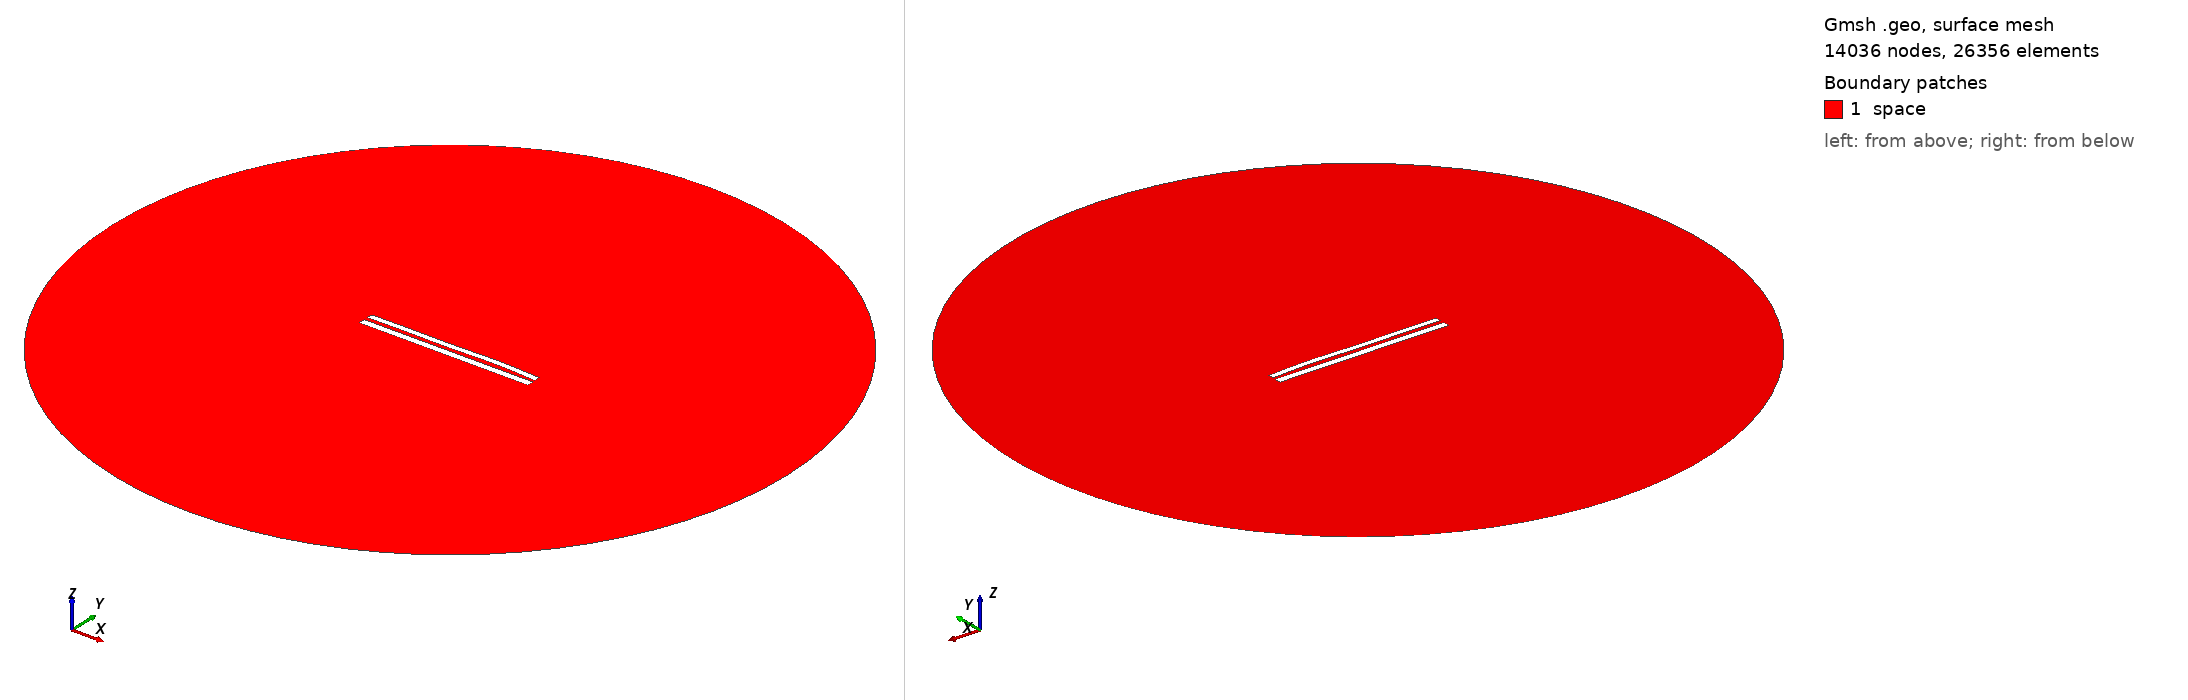

Gmsh geometry script, surface-meshed: 14036 nodes, 26356 surface elements. Boundary patches (legend numbers): 1 space. Left view from above one corner, right view from below the opposite corner. Legend entries are the model's physical surfaces. The drawing asked Gmsh for element sizes between 1% and 20% of the model's largest extent; the script's own settings can give other sizes.

=== 8605.geo (drawn) ===
//---------------------------------------
// Geometry kernel
//---------------------------------------

SetFactory("OpenCASCADE");



//---------------------------------------
// Parameters of the geometry
//---------------------------------------

// Overetch of the upper plate
overetch = 0.25;

// Distance between the plates
distance = 2.25;

// Discretization over the x axis (for the deformation)
nx = 50; 

// Length of the plate
L = 100 - overetch; 

// Number of modes
n = 4; 

// 1st mode coefficient
coeff(1) = 0.07499999999999998;
beta(1) = 0.596864 * 3.1415926535 / L;

// 2nd mode coefficient
coeff(2) = 0.15;
beta(2) = 1.49418 * 3.1415926535 / L;

// 3rd mode coefficient
coeff(3) = -0.15;
beta(3) = 2.50025 * 3.1415926535 / L;

// 4th mode coefficient
coeff(4) = 0.15;
beta(4) = 3.49999 * 3.1415926535 / L;



//---------------------------------------
// Upper plate (deformed rectangle)
//---------------------------------------

// Coordiantes of the upper plate
xmin = -50;
xmax = 50 - overetch;

// Height of the upper plate
yheight = 4 - 2 * overetch;

// Indexes of the points
UpperID[] = {};
LowerID[] = {};
LeftID[] = {};
RightID[] = {};

// Point index
p = 1;

// Horizontal edges
For i In {1:nx}
    x = xmin + (i-1)*(xmax - xmin)/(nx-1);

    y_bottom = distance / 2 + overetch;
    For j In {1:n}
        C = (Cosh(beta(j)*L) + Cos(beta(j)*L)) / (Sinh(beta(j)*L) + Sin(beta(j)*L));
        y_bottom  = y_bottom + coeff(j) * (Cosh(beta(j)*(x+50)) - Cos(beta(j)*(x+50)) - C * (Sinh(beta(j)*(x+50)) - Sin(beta(j)*(x+50))));
    EndFor

    y_top = y_bottom + yheight;

    Point(p) = {x, y_top, 0, 1.0};
    UpperID[i] = p;
    p = p + 1;

    Point(p) = {x, y_bottom, 0, 1.0};
    LowerID[i] = p;
    p = p + 1;
EndFor

// Create point lists
UpperPts[] = {}; LowerPts[] = {};
For i In {1:nx}
  UpperPts[] += {UpperID[i]};
  LowerPts[] += {LowerID[i]};
EndFor

// Build splines
Spline(1) = {UpperPts[]};
Spline(2) = {LowerPts[]};
Line(3) = {LowerPts[nx-1], UpperPts[nx-1]};
Line(4) = {LowerPts[0], UpperPts[0]};

// Build the plane surface
Curve Loop(1) = {2, 3, -1, -4};
Plane Surface(1) = {1};



//---------------------------------------
// Lower plate (rectangle)
//---------------------------------------

// Vertices
Point(1001) = {-50, -1, 0, 1.0};
Point(1002) = { 50, -1, 0, 1.0};
Point(1003) = { 50,  -5, 0, 1.0};
Point(1004) = {-50,  -5, 0, 1.0};

// Edges
Line(5) = {1001, 1002};
Line(6) = {1002, 1003};
Line(7) = {1003, 1004};
Line(8) = {1004, 1001};

// Plane surface
Line Loop(2) = {5, 6, 7, 8};
Plane Surface(2) = {2}; 



//---------------------------------------
// Outer (fictious) boundary
//---------------------------------------

// Points
Point(1005) = {0, 0, 0};       // Center
Point(1006) = {200, 0, 0};     // Start point
Point(1007) = {0, 200, 0};     // 90 degrees
Point(1008) = {-200, 0, 0};    // 180 degrees
Point(1009) = {0, -200, 0};    // 270 degrees

// Circle arcs (each needs start, center, end)
Circle(9) = {1006, 1005, 1007};
Circle(10) = {1007, 1005, 1008};
Circle(11) = {1008, 1005, 1009};
Circle(12) = {1009, 1005, 1006};

// Plane surface for the entire domain
Curve Loop(3) = {9, 10, 11, 12};
Surface(3) = {3};

// Subtract the plates from the whole domain to obtain the actual domain where we want to solve the equations
BooleanDifference{ Surface{3}; Delete; }{ Surface{1}; Surface{2}; Delete; }




//---------------------------------------
// Transfinite Lines/Curves
//---------------------------------------

// Set the number of points on the boundaries
r = 7;

// Plates
Transfinite Curve {1, 2} = 50*r Using Progression 1;
Transfinite Curve {3, 4} = 2*r Using Progression 1;
Transfinite Line {5, 7} = 50*r Using Progression 1;
Transfinite Line {6, 8} = 2*r Using Progression 1;

// Outer boundary
Transfinite Line {9, 10, 11, 12} = 20 Using Progression 1;



//---------------------------------------
// Physical groups
//---------------------------------------                

// Physical curves (boundaries)
Physical Line("force_segment", 10) = {2};
Physical Line("upper_plate", 11) = {1, 3, 4};
Physical Line("lower_plate", 12) = {5, 6, 7, 8};
Physical Line("boundary", 20) = {9, 10, 11, 12};

// Physical Surfaces
Physical Surface("space", 30) = {3};



//---------------------------------------
// 6. Generate the Mesh
//---------------------------------------

// 2D mesh generation
Mesh 2;
